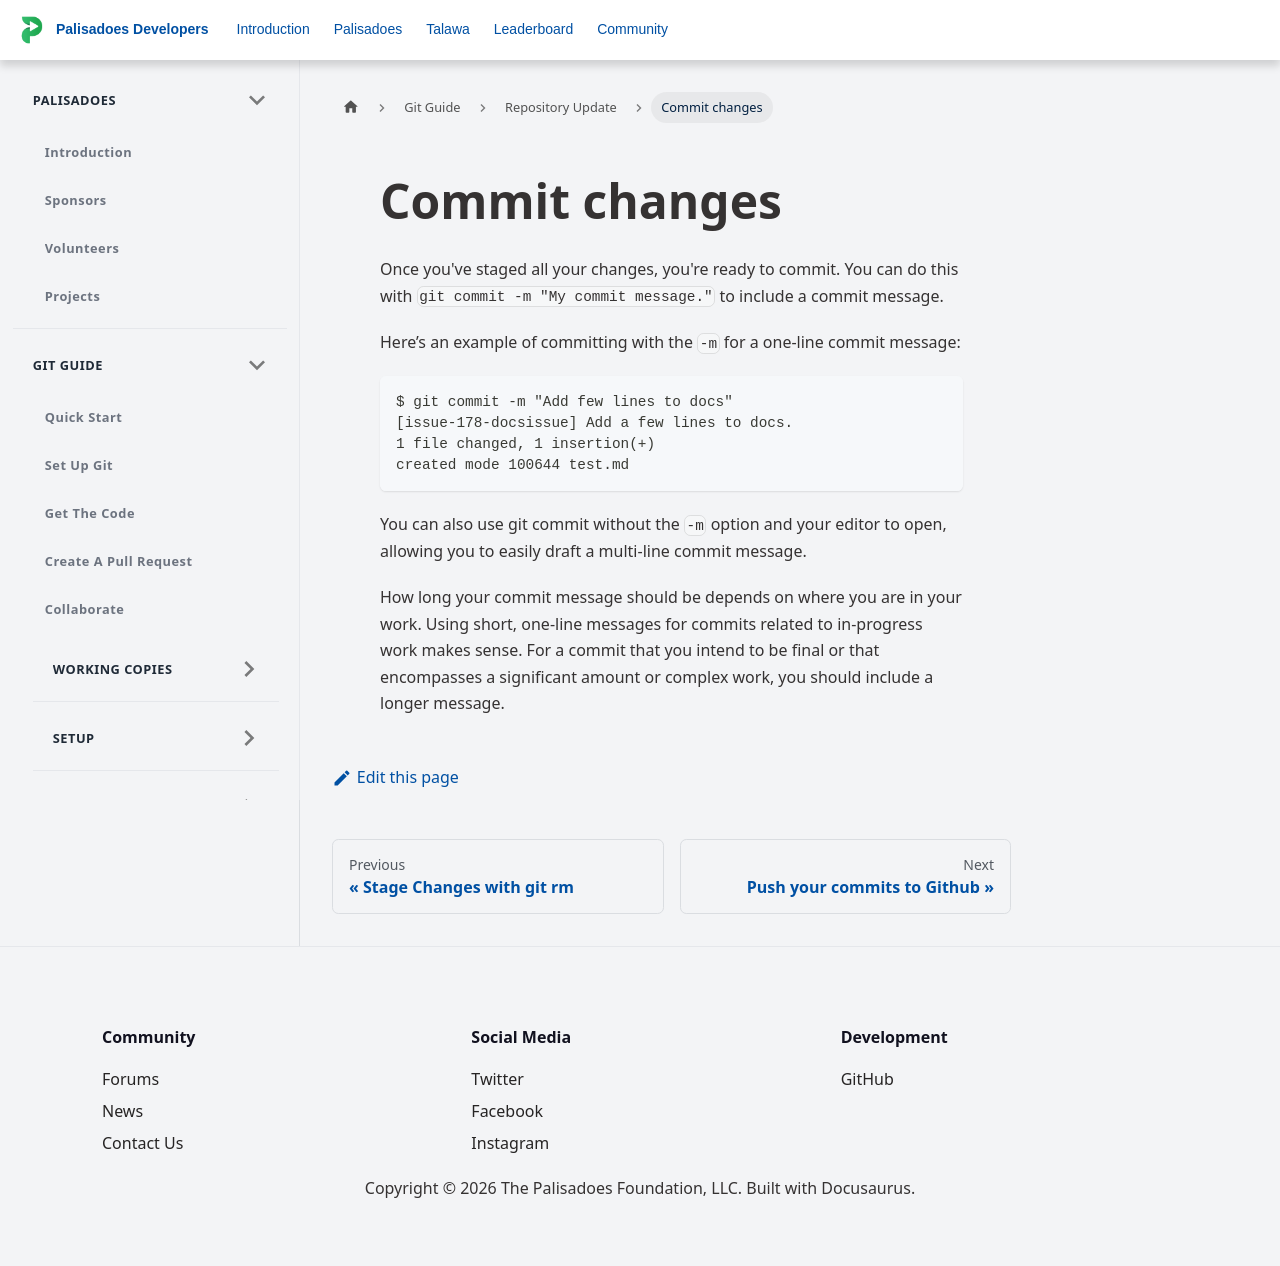

repository: PalisadoesFoundation/developer-docs · page: docs/git-guide/git-workflow/finish/commit-changes/index.html · generator: docusaurus

# Commit changes

Once you've staged all your changes, you're ready to commit. You can do this with ``` git commit -m "My commit message." ``` to include a commit message.

Here’s an example of committing with the ```-m``` for a one-line commit message:

```
$ git commit -m "Add few lines to docs"
[issue-178-docsissue] Add a few lines to docs.
1 file changed, 1 insertion(+)
created mode 100644 test.md
```

You can also use git commit without the ```-m``` option and your editor to open, allowing you to easily draft a multi-line commit message.

How long your commit message should be depends on where you are in your work. Using short, one-line messages for commits related to in-progress work makes sense. For a commit that you intend to be final or that encompasses a significant amount or complex work, you should include a longer message.
